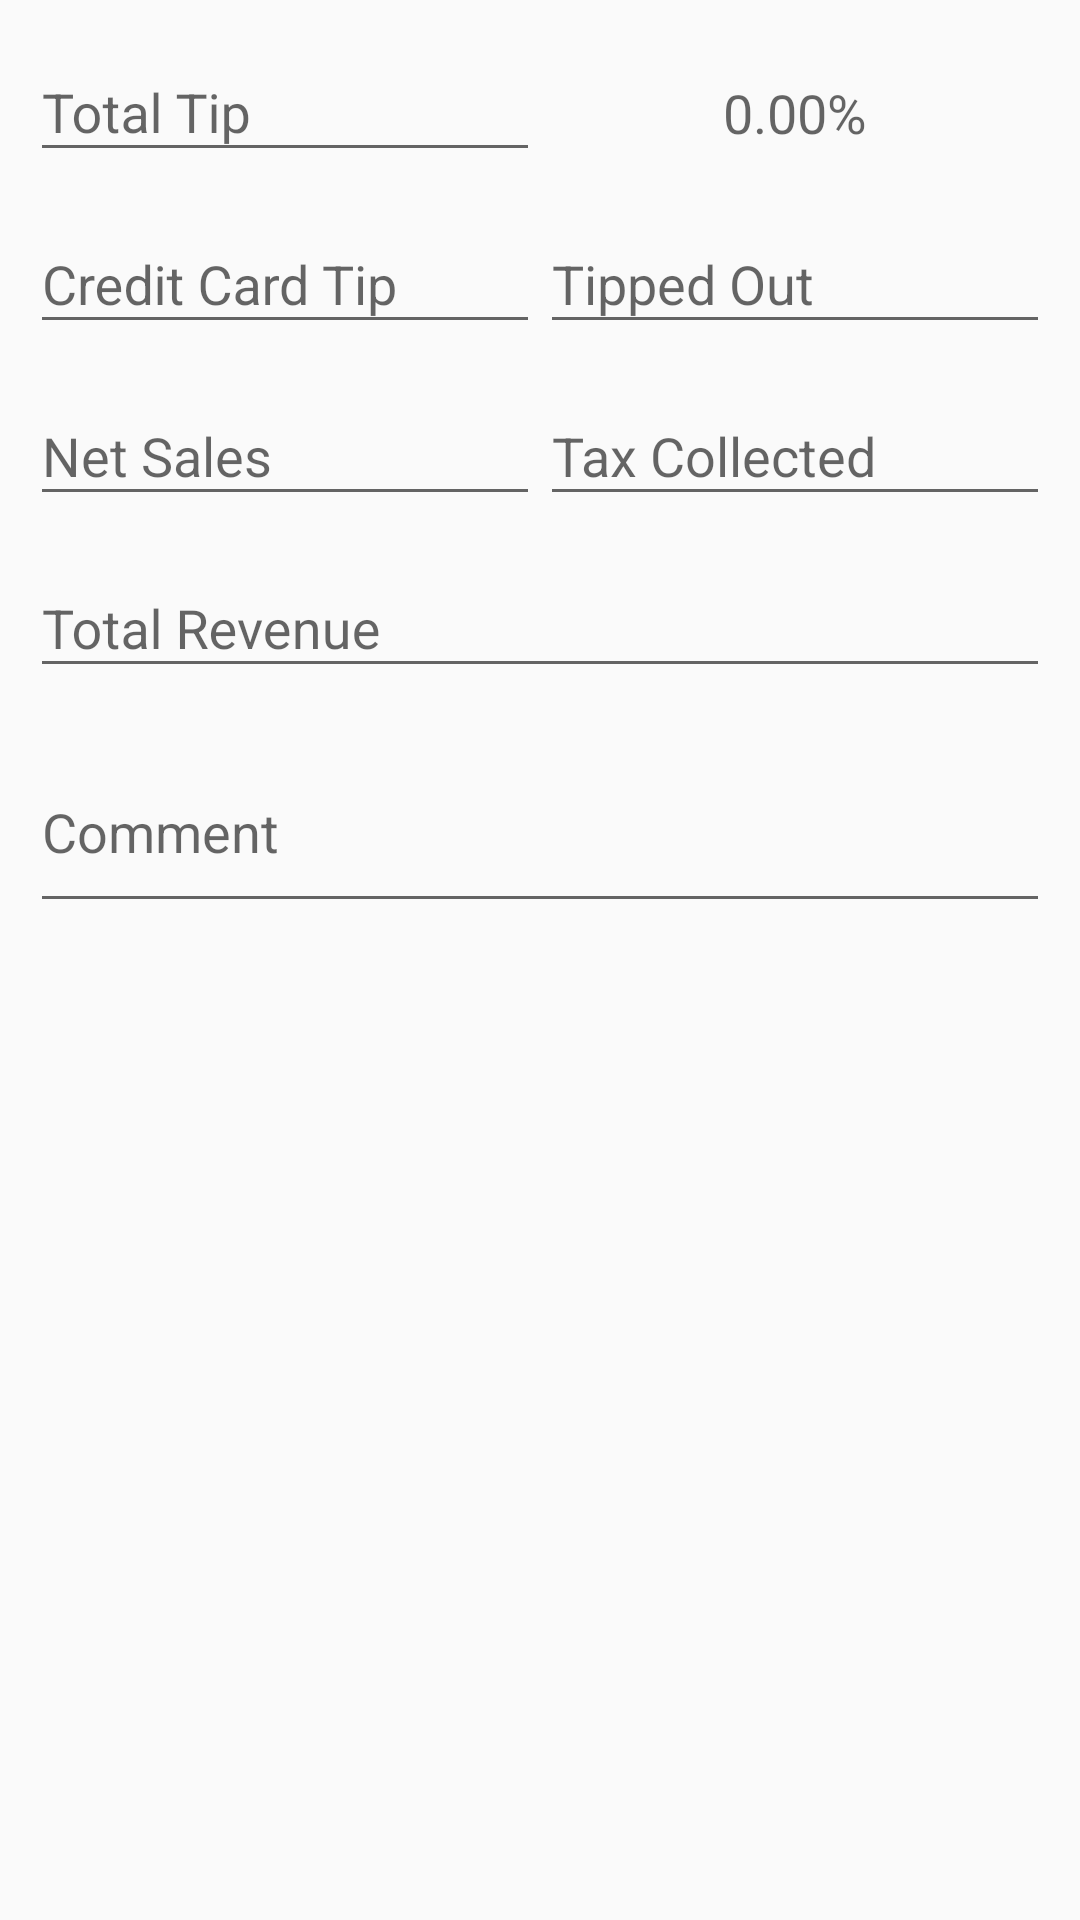

Write the Android layout XML for this screen, with the resource values it uses.
<!-- AndroidManifest.xml: application theme AppTheme -->
<!-- res/layout/fragment_tip.xml -->
<RelativeLayout xmlns:android="http://schemas.android.com/apk/res/android"
    xmlns:tools="http://schemas.android.com/tools"
    android:layout_width="match_parent"
    android:layout_height="match_parent"
    android:paddingBottom="0dp"
    android:paddingLeft="10dp"
    android:paddingRight="10dp"
    android:paddingTop="0dp"
    tools:context="micahsquad.com.worklogassistant.TipFragment">

    <ScrollView
        android:layout_width="wrap_content"
        android:layout_height="wrap_content"
        android:id="@+id/scrollView">

    <RelativeLayout
        android:layout_width="match_parent"
        android:layout_height="match_parent">

        <LinearLayout
            android:id="@+id/tip_linearlayout1"
            android:layout_width="fill_parent"
            android:layout_height="wrap_content"
            android:weightSum="2"
            android:orientation="horizontal">

            <android.support.design.widget.TextInputLayout
                android:id="@+id/input_layout_record_total_tip"
                android:layout_width="match_parent"
                android:layout_height="wrap_content"
                android:paddingTop="5dp"
                android:layout_weight="1"
                android:hint="@string/hint_record_total_tip">

                <android.support.design.widget.TextInputEditText
                    android:id="@+id/input_record_total_tip"
                    android:layout_width="match_parent"
                    android:layout_height="wrap_content"
                    android:inputType="numberDecimal"
                    android:singleLine="true"/>
            </android.support.design.widget.TextInputLayout>

            <TextView
                android:id="@+id/record_tip_percentage"
                android:layout_weight="1"
                android:text="0.00%"
                android:layout_width="match_parent"
                android:layout_height="wrap_content"
                android:textAppearance="?android:attr/textAppearanceMedium"
                android:layout_gravity="center|center_horizontal|center_vertical"
                android:gravity="center|center_vertical"
                android:paddingTop="18dp"/>
        </LinearLayout>


        <LinearLayout
            android:id="@+id/tip_linearlayout2"
            android:layout_width="fill_parent"
            android:layout_height="wrap_content"
            android:weightSum="2"
            android:layout_below="@+id/tip_linearlayout1"
            android:orientation="horizontal">

            <android.support.design.widget.TextInputLayout
                android:id="@+id/input_layout_record_credit_card"
                android:layout_width="match_parent"
                android:layout_height="wrap_content"
                android:layout_weight="1"
                android:paddingTop="5dp">

                <android.support.design.widget.TextInputEditText
                    android:id="@+id/input_record_credit_card"
                    android:layout_width="match_parent"
                    android:layout_height="wrap_content"
                    android:inputType="numberDecimal"
                    android:singleLine="true"
                    android:hint="@string/hint_record_credit_card"
                    android:layout_alignParentEnd="true" />
            </android.support.design.widget.TextInputLayout>


            <android.support.design.widget.TextInputLayout
                android:id="@+id/input_layout_record_tipped_out"
                android:layout_width="match_parent"
                android:layout_height="wrap_content"
                android:paddingTop="5dp"
                android:layout_weight="1"
                android:hint="@string/hint_record_tipped_out">

                <android.support.design.widget.TextInputEditText
                    android:id="@+id/input_record_tipped_out"
                    android:layout_width="match_parent"
                    android:layout_height="wrap_content"
                    android:inputType="numberDecimal"/>
            </android.support.design.widget.TextInputLayout>
        </LinearLayout>


        <LinearLayout
            android:id="@+id/tip_linearlayout3"
            android:layout_width="fill_parent"
            android:layout_height="wrap_content"
            android:weightSum="2"
            android:layout_below="@+id/tip_linearlayout2"
            android:orientation="horizontal">

            <android.support.design.widget.TextInputLayout
                android:id="@+id/input_layout_record_net_sales"
                android:layout_width="match_parent"
                android:layout_height="wrap_content"
                android:paddingTop="5dp"
                android:layout_weight="1"
                android:hint="@string/hint_record_net_sales">

                <android.support.design.widget.TextInputEditText
                    android:id="@+id/input_record_net_sales"
                    android:layout_width="match_parent"
                    android:layout_height="wrap_content"
                    android:inputType="numberDecimal"
                    android:singleLine="true"/>

            </android.support.design.widget.TextInputLayout>

            <android.support.design.widget.TextInputLayout
                android:id="@+id/input_layout_record_tax_collected"
                android:layout_width="match_parent"
                android:layout_height="wrap_content"
                android:layout_weight="1"
                android:paddingTop="5dp"
                android:hint="@string/hint_record_tax_collected">

                <android.support.design.widget.TextInputEditText
                    android:id="@+id/input_record_tax_collected"
                    android:layout_width="match_parent"
                    android:layout_height="wrap_content"
                    android:inputType="numberDecimal" />

            </android.support.design.widget.TextInputLayout>
        </LinearLayout>

        <android.support.design.widget.TextInputLayout
            android:id="@+id/input_layout_record_total_revenue"
            android:layout_width="match_parent"
            android:layout_height="wrap_content"
            android:layout_below="@+id/tip_linearlayout3"
            android:paddingTop="5dp"
            android:hint="@string/hint_record_total_revenue">

            <android.support.design.widget.TextInputEditText
                android:id="@+id/input_record_total_revenue"
                android:layout_width="match_parent"
                android:layout_height="wrap_content"
                android:inputType="numberDecimal"/>

        </android.support.design.widget.TextInputLayout>

        <android.support.design.widget.TextInputLayout
            android:id="@+id/input_layout_record_tip_comment"
            android:layout_width="match_parent"
            android:layout_height="wrap_content"
            android:layout_below="@+id/input_layout_record_total_revenue"
            android:paddingTop="5dp"
            android:hint="@string/hint_record_tip_comment">

            <android.support.design.widget.TextInputEditText
                android:id="@+id/input_record_tip_comment"
                android:layout_width="match_parent"
                android:layout_height="wrap_content"
                android:singleLine="false"
                android:lines="2"/>

        </android.support.design.widget.TextInputLayout>

    </RelativeLayout>
    </ScrollView>
</RelativeLayout>
<!-- resources referenced by this layout -->
<resources>
  <string name="hint_record_credit_card">Credit Card Tip</string>
  <string name="hint_record_net_sales">Net Sales</string>
  <string name="hint_record_tax_collected">Tax Collected</string>
  <string name="hint_record_tip_comment">Comment</string>
  <string name="hint_record_tipped_out">Tipped Out</string>
  <string name="hint_record_total_revenue">Total Revenue</string>
  <string name="hint_record_total_tip">Total Tip</string>
  <style name="AppTheme" parent="Theme.AppCompat.Light.DarkActionBar">
          
          <item name="colorPrimary">@color/colorPrimary</item>
          <item name="colorPrimaryDark">@color/colorPrimaryDark</item>
          <item name="colorAccent">@color/colorAccent</item>
      </style>
  <color name="colorPrimary">#3F51B5</color>
  <color name="colorPrimaryDark">#303F9F</color>
  <color name="colorAccent">#00BFA5</color>
</resources>
